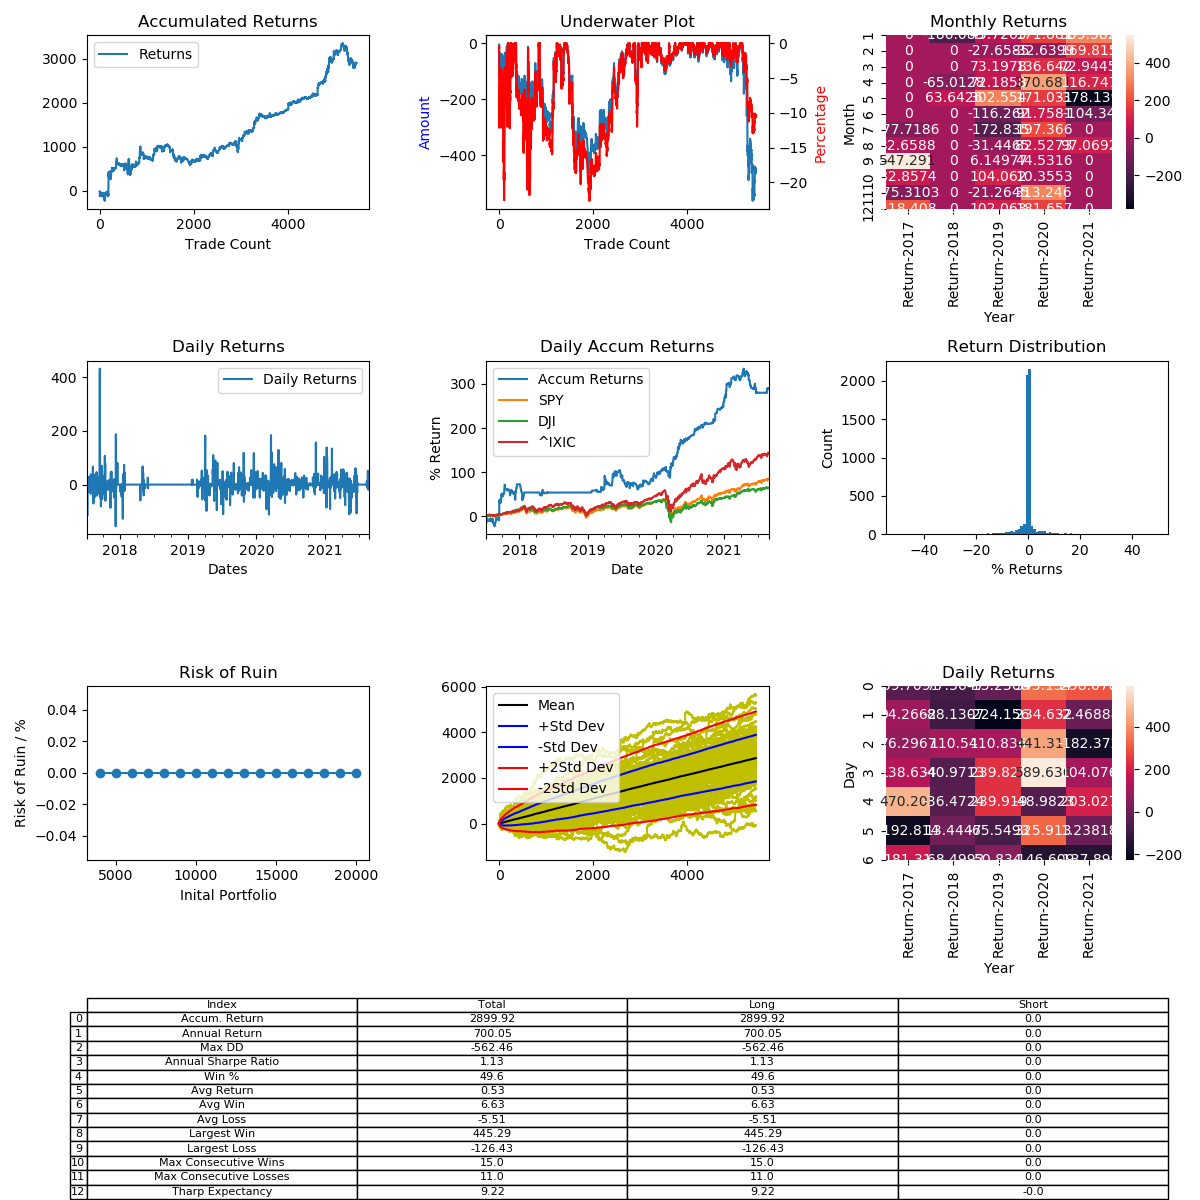

Source data for this figure (header and first rows):
, Entry Time, Exit Time, Symbol, Direction, Entry, Exit
0, 2017-07-08 14:36:00, 2017-07-08 16:24:00, LTCUSD, LONG, 49.75, 49.38
1, 2017-07-09 05:28:00, 2017-07-09 09:24:00, LTCUSD, LONG, 49.99, 50.15
2, 2017-07-10 04:32:00, 2017-07-10 15:00:00, LTCUSD, LONG, 48.61, 46.2
3, 2017-07-10 16:44:00, 2017-07-11 03:52:00, LTCUSD, LONG, 46.9, 43.75
4, 2017-07-11 05:36:00, 2017-07-11 10:04:00, LTCUSD, LONG, 43.11, 44.39
5, 2017-07-12 01:08:00, 2017-07-12 01:36:00, LTCUSD, LONG, 42.74, 42.73
6, 2017-07-12 12:16:00, 2017-07-12 13:48:00, LTCUSD, LONG, 45.65, 45.79
7, 2017-07-13 07:20:00, 2017-07-13 09:24:00, LTCUSD, LONG, 45.6, 45.4
8, 2017-07-22 01:24:00, 2017-07-22 02:38:00, LTCUSD, LONG, 45.82, 45.84
9, 2017-07-22 07:10:00, 2017-07-22 23:24:00, LTCUSD, LONG, 45.68, 47.01
10, 2017-07-23 09:40:00, 2017-07-23 10:40:00, LTCUSD, LONG, 45.01, 44.65
11, 2017-07-23 16:08:00, 2017-07-24 06:00:00, LTCUSD, LONG, 45.64, 44.62
12, 2017-07-24 07:02:00, 2017-07-24 08:14:00, LTCUSD, LONG, 44.75, 44.76
13, 2017-07-24 10:26:00, 2017-07-24 10:40:00, LTCUSD, LONG, 44.97, 45.02
14, 2017-07-24 13:08:00, 2017-07-24 14:46:00, LTCUSD, LONG, 44.93, 45.16
15, 2017-07-24 22:56:00, 2017-07-25 06:06:00, LTCUSD, LONG, 45.08, 44.78
16, 2017-07-25 07:16:00, 2017-07-25 13:56:00, LTCUSD, LONG, 42.94, 42.21
17, 2017-07-25 22:24:00, 2017-07-26 03:28:00, LTCUSD, LONG, 41.51, 41.59
18, 2017-07-26 05:24:00, 2017-07-26 11:06:00, LTCUSD, LONG, 41.0, 41.76
19, 2017-07-26 12:24:00, 2017-07-26 12:34:00, LTCUSD, LONG, 42.41, 42.43
20, 2017-07-26 15:24:00, 2017-07-26 21:38:00, LTCUSD, LONG, 41.27, 41.63
21, 2017-07-26 23:20:00, 2017-07-27 04:26:00, LTCUSD, LONG, 41.99, 41.77
22, 2017-07-27 08:10:00, 2017-07-27 15:32:00, LTCUSD, LONG, 41.46, 41.0
23, 2017-07-27 17:04:00, 2017-07-27 21:18:00, LTCUSD, LONG, 41.33, 41.84
24, 2017-07-27 23:18:00, 2017-07-28 02:30:00, LTCUSD, LONG, 41.91, 41.94
25, 2017-07-28 03:42:00, 2017-07-28 06:54:00, LTCUSD, LONG, 41.97, 42.08
26, 2017-07-29 14:15:00, 2017-07-29 15:55:00, LTCUSD, LONG, 39.3, 39.4
27, 2017-07-29 18:00:00, 2017-07-30 01:05:00, LTCUSD, LONG, 40.2, 41.64
28, 2017-07-30 06:40:00, 2017-07-30 09:30:00, LTCUSD, LONG, 40.0, 40.3
29, 2017-07-30 20:20:00, 2017-07-31 12:05:00, LTCUSD, LONG, 40.96, 39.25
30, 2017-08-01 05:15:00, 2017-08-01 06:00:00, LTCUSD, LONG, 43.59, 43.29
31, 2017-08-02 03:55:00, 2017-08-02 19:05:00, LTCUSD, LONG, 42.84, 42.12
32, 2017-08-03 03:50:00, 2017-08-03 04:15:00, LTCUSD, LONG, 42.03, 42.01
33, 2017-08-03 05:15:00, 2017-08-04 01:05:00, LTCUSD, LONG, 41.9, 42.6
34, 2017-08-07 16:40:00, 2017-08-07 17:18:00, LTCUSD, LONG, 46.19, 45.99
35, 2017-08-07 17:20:00, 2017-08-07 17:38:00, LTCUSD, LONG, 46.01, 45.9
36, 2017-08-07 17:54:00, 2017-08-07 17:56:00, LTCUSD, LONG, 45.98, 45.92
37, 2017-08-07 22:00:00, 2017-08-07 22:04:00, LTCUSD, LONG, 45.88, 45.8
38, 2017-08-07 22:10:00, 2017-08-07 22:18:00, LTCUSD, LONG, 45.77, 45.74
39, 2017-08-07 22:22:00, 2017-08-07 22:32:00, LTCUSD, LONG, 45.73, 45.78
40, 2017-08-07 23:00:00, 2017-08-08 01:56:00, LTCUSD, LONG, 45.92, 46.13
41, 2017-08-08 02:18:00, 2017-08-08 02:24:00, LTCUSD, LONG, 46.12, 46.16
42, 2017-08-08 05:54:00, 2017-08-08 10:12:00, LTCUSD, LONG, 46.05, 46.0
43, 2017-08-08 10:26:00, 2017-08-08 11:06:00, LTCUSD, LONG, 46.04, 45.91
44, 2017-08-08 11:12:00, 2017-08-08 12:52:00, LTCUSD, LONG, 45.91, 46.01
45, 2017-08-08 13:00:00, 2017-08-08 13:08:00, LTCUSD, LONG, 46.04, 45.87
46, 2017-08-08 17:08:00, 2017-08-08 17:32:00, LTCUSD, LONG, 46.21, 46.23
47, 2017-08-08 23:02:00, 2017-08-08 23:48:00, LTCUSD, LONG, 49.11, 49.13
48, 2017-08-09 00:10:00, 2017-08-09 02:18:00, LTCUSD, LONG, 49.12, 47.84
49, 2017-08-09 04:20:00, 2017-08-09 04:26:00, LTCUSD, LONG, 48.14, 48.1
50, 2017-08-09 04:50:00, 2017-08-09 07:26:00, LTCUSD, LONG, 48.01, 48.93
51, 2017-08-09 07:40:00, 2017-08-09 09:40:00, LTCUSD, LONG, 48.98, 49.89
52, 2017-08-09 10:44:00, 2017-08-09 13:46:00, LTCUSD, LONG, 47.3, 48.95
53, 2017-08-09 14:16:00, 2017-08-09 18:32:00, LTCUSD, LONG, 47.91, 47.9
54, 2017-08-09 20:44:00, 2017-08-09 20:46:00, LTCUSD, LONG, 48.14, 48.1
55, 2017-08-09 20:52:00, 2017-08-09 21:04:00, LTCUSD, LONG, 48.11, 48.19
56, 2017-08-09 23:48:00, 2017-08-10 01:14:00, LTCUSD, LONG, 47.86, 47.87
57, 2017-08-10 01:40:00, 2017-08-10 02:34:00, LTCUSD, LONG, 47.85, 47.57
58, 2017-08-10 02:52:00, 2017-08-10 03:18:00, LTCUSD, LONG, 47.54, 47.56
59, 2017-08-10 08:18:00, 2017-08-10 10:04:00, LTCUSD, LONG, 47.95, 48.15
... 5,396 more rows
